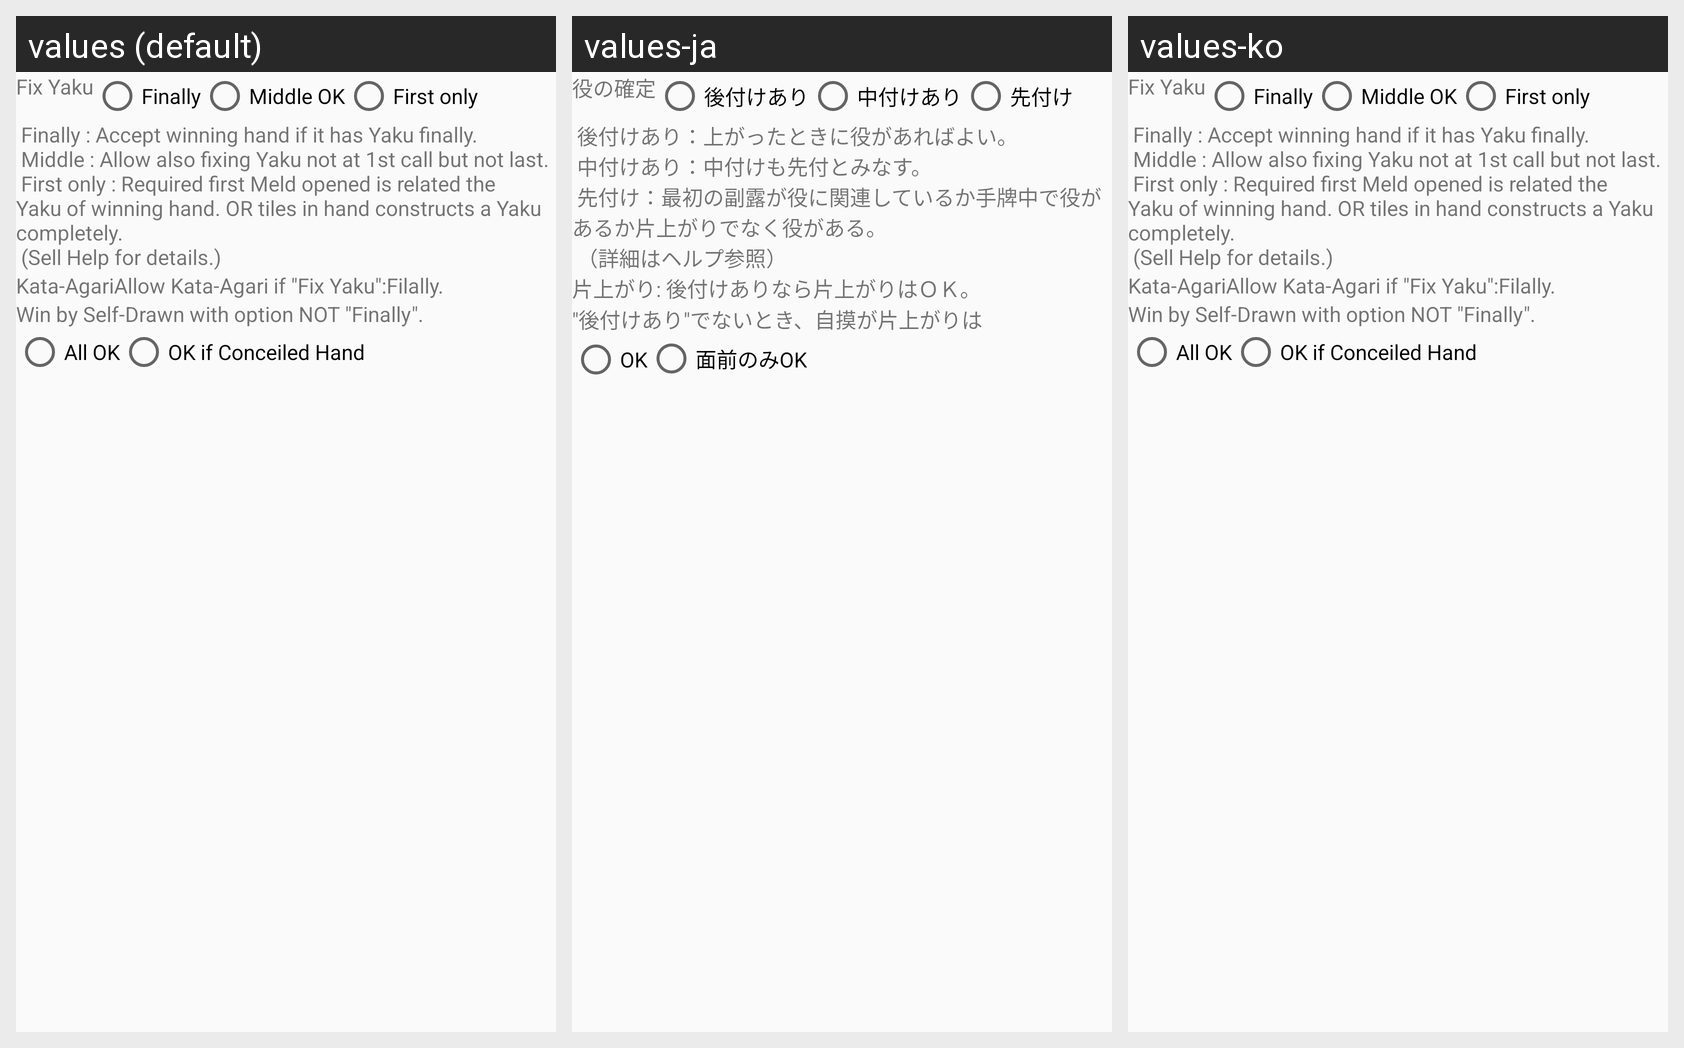

Here is an Android app screen in its default locale and in the app's own translations. Write out the translated-string differences for the strings that appear on this screen.
Android screen res/layout/setting_rule_yaku_fix_theme.xml rendered under 3 locales, left to right: values (default), values-ja, values-ko. Device: Nexus 5 (rendered at 1080×1920; each locale shown at half size, 540×960, under a caption strip naming it); theme AppTheme.NoActionBar.
Strings drawn on this screen, with the default value and each locale's value (text and hints the layout hard-codes, and strings that could not be matched under every locale, appear in the picture but are not listed):

Label_YakuFix
  values: Fix Yaku
  values-ja: 役の確定
  values-ko: Fix Yaku  [not translated; the default value is used]

Label_YakuFixLast
  values: Finally
  values-ja: 後付けあり
  values-ko: Finally  [not translated; the default value is used]

Label_YakuFixMiddle
  values: Middle OK
  values-ja: 中付けあり
  values-ko: Middle OK  [not translated; the default value is used]

Label_YakuFixFirst
  values: First only
  values-ja: 先付け
  values-ko: First only  [not translated; the default value is used]

Desc_YakuFix
  values:  Finally : Accept winning hand if it has Yaku finally.
       Middle : Allow also fixing Yaku not at 1st call but not last.
       First only : Required first Meld opened is related the Yaku of winning hand. OR tiles in hand constructs a Yaku completely.
       (Sell Help for details.)
  values-ja:  後付けあり：上がったときに役があればよい。
       中付けあり：中付けも先付とみなす。
       先付け：最初の副露が役に関連しているか手牌中で役があるか片上がりでなく役がある。
       （詳細はヘルプ参照）
  values-ko:  Finally : Accept winning hand if it has Yaku finally.
       Middle : Allow also fixing Yaku not at 1st call but not last.
       First only : Required first Meld opened is related the Yaku of winning hand. OR tiles in hand constructs a Yaku completely.
       (Sell Help for details.)  [not translated; the default value is used]

Label_MultiWait
  values: Kata-Agari
  values-ja: 片上がり
  values-ko: Kata-Agari  [not translated; the default value is used]

Desc_MultiWait
  values: Allow Kata-Agari if "Fix Yaku":Filally.
  values-ja: : 後付けありなら片上がりはＯＫ。
  values-ko: Allow Kata-Agari if "Fix Yaku":Filally.  [not translated; the default value is used]

Label_YakuFixMultiwaitTake
  values: Win by Self-Drawn with option NOT "Finally".
  values-ja: "後付けあり"でないとき、自摸が片上がりは
  values-ko: Win by Self-Drawn with option NOT "Finally".  [not translated; the default value is used]

Label_YakuFixMultiwaitOKTake
  values: All OK
  values-ja: OK
  values-ko: All OK  [not translated; the default value is used]

Label_YakuFixMultiwaitOKTakeAllInHand
  values: OK if Conceiled Hand
  values-ja: 面前のみOK
  values-ko: OK if Conceiled Hand  [not translated; the default value is used]
